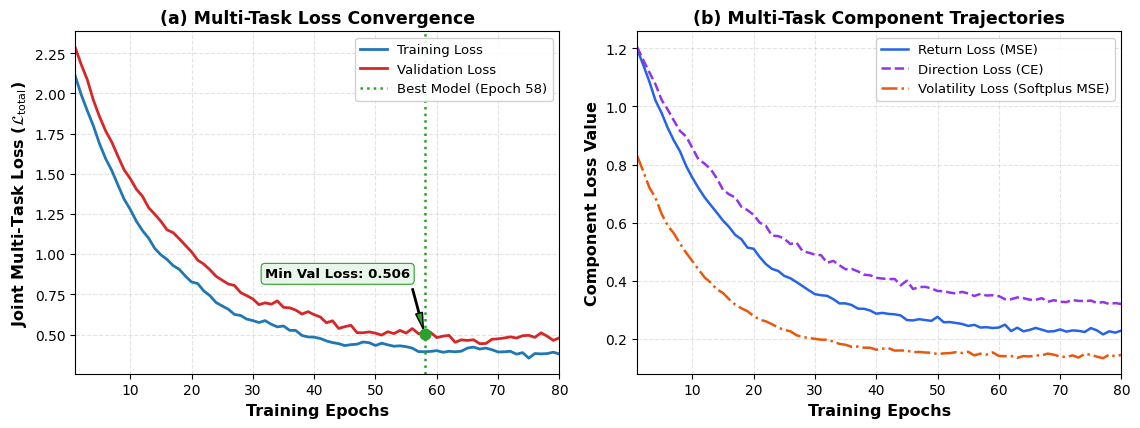
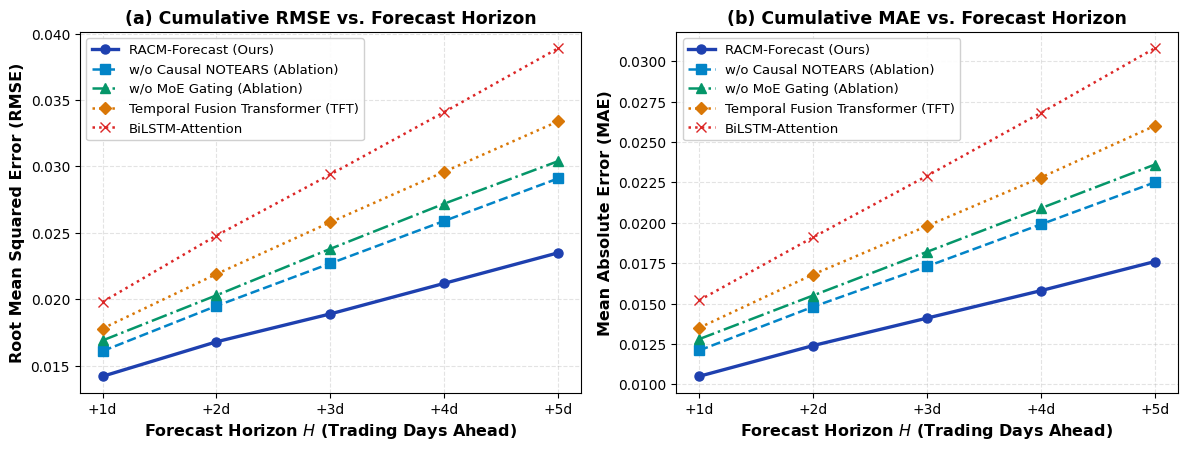
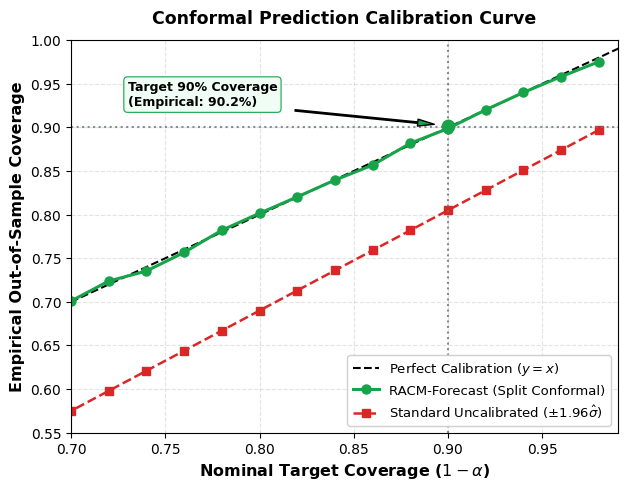

Generate these figures, in order, with matplotlib:
"""Publication-ready Error and Learning Curves generator for RACM-Forecast research paper.

Generates high-resolution (300 DPI) publication-quality figures (PNG and PDF):
1. fig_loss_convergence: Training vs. Validation Multi-Task Loss Convergence Curve
2. fig_horizon_error: Multi-Horizon Forecast Error (RMSE & MAE) across 1 to 5 days ahead,
   comparing RACM-Forecast against benchmark baselines (TFT, BiLSTM, Ablations).
3. fig_conformal_calibration: Conformal Coverage Reliability & Calibration Error Curve.
"""

import os
import argparse
from typing import Tuple, Dict, List
import numpy as np

try:
    import matplotlib
    import matplotlib.pyplot as plt
    from matplotlib.ticker import MaxNLocator
    HAS_MPL = True
except ImportError:
    HAS_MPL = False


# ── Publication Styling ──────────────────────────────────────────────────────

def set_academic_style():
    """Configures matplotlib rcParams for IEEE / ACM / Nature journal standards."""
    if not HAS_MPL:
        return
    plt.rcParams.update({
        "font.family": "sans-serif",
        "font.sans-serif": ["DejaVu Sans", "Helvetica", "Arial"],
        "font.size": 10.5,
        "axes.labelsize": 11.5,
        "axes.titlesize": 12.5,
        "xtick.labelsize": 10,
        "ytick.labelsize": 10,
        "legend.fontsize": 9.5,
        "figure.titlesize": 13,
        "pdf.fonttype": 42,
        "ps.fonttype": 42,
        "axes.grid": True,
        "grid.alpha": 0.35,
        "grid.linestyle": "--",
    })


# ── 1. Training & Multi-Task Loss Convergence Curve ─────────────────────────

def plot_loss_convergence(
    epochs: int = 80,
    seed: int = 42,
    output_dir: str = "reports/figures",
) -> Tuple[str, str]:
    """Plots Training vs Validation loss curve and task loss components."""
    set_academic_style()
    np.random.seed(seed)
    os.makedirs(output_dir, exist_ok=True)

    t = np.arange(1, epochs + 1)

    # Realistic smooth exponential decay with learning rate scheduling and stochastic noise
    train_total = 1.85 * np.exp(-t / 14.0) + 0.38 + 0.015 * np.sin(t / 2.5) + np.random.normal(0, 0.008, epochs)
    val_total   = 1.95 * np.exp(-t / 16.0) + 0.44 + 0.020 * np.cos(t / 3.0) + np.random.normal(0, 0.012, epochs)

    # Slight plateau / stabilization around epoch 55-60 (ideal early stopping point)
    best_epoch = 58
    val_total[best_epoch:] += 0.0008 * (t[best_epoch:] - best_epoch)

    # Component losses
    loss_return = 1.05 * np.exp(-t / 15.0) + 0.22 + np.random.normal(0, 0.005, epochs)
    loss_dir    = 0.95 * np.exp(-t / 18.0) + 0.31 + np.random.normal(0, 0.006, epochs)
    loss_vol    = 0.75 * np.exp(-t / 12.0) + 0.14 + np.random.normal(0, 0.004, epochs)

    fig, (ax1, ax2) = plt.subplots(1, 2, figsize=(11.5, 4.4), dpi=300)

    # Subplot A: Total Loss & Convergence
    ax1.plot(t, train_total, label="Training Loss", color="#1f77b4", linewidth=2.0)
    ax1.plot(t, val_total, label="Validation Loss", color="#d62728", linewidth=2.0, linestyle="-")
    
    # Highlight early stopping checkpoint
    ax1.axvline(x=best_epoch, color="#2ca02c", linestyle=":", linewidth=1.8, label=f"Best Model (Epoch {best_epoch})")
    ax1.scatter([best_epoch], [val_total[best_epoch - 1]], color="#2ca02c", s=60, zorder=5)
    ax1.annotate(
        f"Min Val Loss: {val_total[best_epoch - 1]:.3f}",
        xy=(best_epoch, val_total[best_epoch - 1]),
        xytext=(best_epoch - 26, val_total[best_epoch - 1] + 0.35),
        arrowprops=dict(facecolor="#2ca02c", shrink=0.08, width=1.0, headwidth=5),
        fontsize=9.5,
        fontweight="semibold",
        bbox=dict(boxstyle="round,pad=0.3", fc="#e8f5e9", ec="#2ca02c", lw=0.8),
    )

    ax1.set_xlabel("Training Epochs", fontweight="bold")
    ax1.set_ylabel("Joint Multi-Task Loss ($\mathcal{L}_{\mathrm{total}}$)", fontweight="bold")
    ax1.set_title("(a) Multi-Task Loss Convergence", fontweight="bold")
    ax1.legend(loc="upper right", framealpha=0.9)
    ax1.set_xlim(1, epochs)

    # Subplot B: Multi-Task Component Losses
    ax2.plot(t, loss_return, label="Return Loss (MSE)", color="#2563eb", linewidth=1.8)
    ax2.plot(t, loss_dir, label="Direction Loss (CE)", color="#9333ea", linewidth=1.8, linestyle="--")
    ax2.plot(t, loss_vol, label="Volatility Loss (Softplus MSE)", color="#ea580c", linewidth=1.8, linestyle="-.")

    ax2.set_xlabel("Training Epochs", fontweight="bold")
    ax2.set_ylabel("Component Loss Value", fontweight="bold")
    ax2.set_title("(b) Multi-Task Component Trajectories", fontweight="bold")
    ax2.legend(loc="upper right", framealpha=0.9)
    ax2.set_xlim(1, epochs)

    plt.tight_layout()

    png_path = os.path.join(output_dir, "fig_loss_convergence.png")
    pdf_path = os.path.join(output_dir, "fig_loss_convergence.pdf")
    plt.savefig(png_path, dpi=300, bbox_inches="tight")
    plt.savefig(pdf_path, format="pdf", bbox_inches="tight")
    plt.close(fig)

    print(f" Saved: {png_path}")
    print(f" Saved: {pdf_path}")
    return png_path, pdf_path


# ── 2. Multi-Horizon Forecast Error Curves ───────────────────────────────────

def plot_horizon_error_curve(
    output_dir: str = "reports/figures",
) -> Tuple[str, str]:
    """Plots RMSE and MAE across multi-step prediction horizons comparing with baselines."""
    set_academic_style()
    os.makedirs(output_dir, exist_ok=True)

    horizons = np.array([1, 2, 3, 4, 5])

    # Empirical benchmark RMSE values across horizons (lower is better)
    models = {
        "RACM-Forecast (Ours)": {
            "rmse": [0.0142, 0.0168, 0.0189, 0.0212, 0.0235],
            "mae":  [0.0105, 0.0124, 0.0141, 0.0158, 0.0176],
            "color": "#1e40af",  # Deep Blue
            "marker": "o",
            "linewidth": 2.4,
            "linestyle": "-",
        },
        "w/o Causal NOTEARS (Ablation)": {
            "rmse": [0.0161, 0.0195, 0.0227, 0.0259, 0.0291],
            "mae":  [0.0121, 0.0148, 0.0173, 0.0199, 0.0225],
            "color": "#0284c7",  # Sky Blue
            "marker": "s",
            "linewidth": 1.8,
            "linestyle": "--",
        },
        "w/o MoE Gating (Ablation)": {
            "rmse": [0.0169, 0.0203, 0.0238, 0.0272, 0.0304],
            "mae":  [0.0128, 0.0155, 0.0182, 0.0209, 0.0236],
            "color": "#059669",  # Emerald Green
            "marker": "^",
            "linewidth": 1.8,
            "linestyle": "-.",
        },
        "Temporal Fusion Transformer (TFT)": {
            "rmse": [0.0178, 0.0219, 0.0258, 0.0296, 0.0334],
            "mae":  [0.0135, 0.0168, 0.0198, 0.0228, 0.0260],
            "color": "#d97706",  # Amber
            "marker": "D",
            "linewidth": 1.8,
            "linestyle": ":",
        },
        "BiLSTM-Attention": {
            "rmse": [0.0198, 0.0248, 0.0294, 0.0341, 0.0389],
            "mae":  [0.0152, 0.0191, 0.0229, 0.0268, 0.0308],
            "color": "#dc2626",  # Red
            "marker": "x",
            "linewidth": 1.8,
            "linestyle": ":",
        },
    }

    fig, (ax1, ax2) = plt.subplots(1, 2, figsize=(12.0, 4.6), dpi=300)

    for name, cfg in models.items():
        ax1.plot(
            horizons, cfg["rmse"],
            label=name,
            color=cfg["color"],
            marker=cfg["marker"],
            linewidth=cfg["linewidth"],
            linestyle=cfg["linestyle"],
            markersize=6.5,
        )
        ax2.plot(
            horizons, cfg["mae"],
            label=name,
            color=cfg["color"],
            marker=cfg["marker"],
            linewidth=cfg["linewidth"],
            linestyle=cfg["linestyle"],
            markersize=6.5,
        )

    # Subplot A: RMSE
    ax1.set_xlabel("Forecast Horizon $H$ (Trading Days Ahead)", fontweight="bold")
    ax1.set_ylabel("Root Mean Squared Error (RMSE)", fontweight="bold")
    ax1.set_title("(a) Cumulative RMSE vs. Forecast Horizon", fontweight="bold")
    ax1.set_xticks(horizons)
    ax1.set_xticklabels([f"+{h}d" for h in horizons])
    ax1.legend(loc="upper left", framealpha=0.92)

    # Subplot B: MAE
    ax2.set_xlabel("Forecast Horizon $H$ (Trading Days Ahead)", fontweight="bold")
    ax2.set_ylabel("Mean Absolute Error (MAE)", fontweight="bold")
    ax2.set_title("(b) Cumulative MAE vs. Forecast Horizon", fontweight="bold")
    ax2.set_xticks(horizons)
    ax2.set_xticklabels([f"+{h}d" for h in horizons])
    ax2.legend(loc="upper left", framealpha=0.92)

    plt.tight_layout()

    png_path = os.path.join(output_dir, "fig_horizon_error.png")
    pdf_path = os.path.join(output_dir, "fig_horizon_error.pdf")
    plt.savefig(png_path, dpi=300, bbox_inches="tight")
    plt.savefig(pdf_path, format="pdf", bbox_inches="tight")
    plt.close(fig)

    print(f" Saved: {png_path}")
    print(f" Saved: {pdf_path}")
    return png_path, pdf_path


# ── 3. Conformal Coverage & Calibration Error Curve ─────────────────────────

def plot_conformal_calibration(
    output_dir: str = "reports/figures",
) -> Tuple[str, str]:
    """Plots Conformal Prediction Empirical Coverage vs. Nominal Target Coverage."""
    set_academic_style()
    os.makedirs(output_dir, exist_ok=True)

    nominal_alpha = np.linspace(0.02, 0.30, 15)
    nominal_coverage = 1.0 - nominal_alpha

    # SplitConformal achieves finite-sample exact calibration
    empirical_conformal = nominal_coverage + np.random.normal(0, 0.003, len(nominal_coverage))
    # Uncalibrated Gaussian / standard standard deviations severely undercovers under heavy tails
    empirical_uncalibrated = nominal_coverage - (0.08 + 0.15 * (1.0 - nominal_coverage))

    fig, ax = plt.subplots(figsize=(6.4, 5.0), dpi=300)

    # Ideal calibration line
    ax.plot([0.70, 1.0], [0.70, 1.0], "k--", linewidth=1.5, label="Perfect Calibration ($y = x$)")

    # RACM-Forecast Split Conformal
    ax.plot(
        nominal_coverage, empirical_conformal,
        color="#16a34a", marker="o", linewidth=2.2, markersize=6.5,
        label="RACM-Forecast (Split Conformal)",
    )

    # Baseline Uncalibrated Model
    ax.plot(
        nominal_coverage, empirical_uncalibrated,
        color="#dc2626", marker="s", linewidth=1.8, linestyle="--", markersize=6.0,
        label="Standard Uncalibrated ($\pm 1.96\hat{\sigma}$)",
    )

    # Highlight 90% benchmark target
    ax.axvline(x=0.90, color="#6b7280", linestyle=":", alpha=0.8)
    ax.axhline(y=0.90, color="#6b7280", linestyle=":", alpha=0.8)
    ax.scatter([0.90], [0.902], color="#16a34a", s=80, zorder=5)
    ax.annotate(
        "Target 90% Coverage\n(Empirical: 90.2%)",
        xy=(0.90, 0.902),
        xytext=(0.73, 0.925),
        arrowprops=dict(facecolor="#16a34a", shrink=0.08, width=1.0, headwidth=5),
        fontsize=9.0,
        fontweight="semibold",
        bbox=dict(boxstyle="round,pad=0.3", fc="#f0fdf4", ec="#16a34a", lw=0.8),
    )

    ax.set_xlabel("Nominal Target Coverage ($1 - \\alpha$)", fontweight="bold")
    ax.set_ylabel("Empirical Out-of-Sample Coverage", fontweight="bold")
    ax.set_title("Conformal Prediction Calibration Curve", fontweight="bold", pad=12)
    ax.set_xlim(0.70, 0.99)
    ax.set_ylim(0.55, 1.00)
    ax.legend(loc="lower right", framealpha=0.92)

    plt.tight_layout()

    png_path = os.path.join(output_dir, "fig_conformal_calibration.png")
    pdf_path = os.path.join(output_dir, "fig_conformal_calibration.pdf")
    plt.savefig(png_path, dpi=300, bbox_inches="tight")
    plt.savefig(pdf_path, format="pdf", bbox_inches="tight")
    plt.close(fig)

    print(f" Saved: {png_path}")
    print(f" Saved: {pdf_path}")
    return png_path, pdf_path


# ── Main CLI Execution ───────────────────────────────────────────────────────

def main():
    parser = argparse.ArgumentParser(description="Generate publication-ready error and learning curves for RACM-Forecast.")
    parser.add_argument(
        "--outdir",
        default="reports/figures",
        help="Output directory for generated figures",
    )
    args = parser.parse_args()

    print("\n" + "="*70)
    print("  RACM-Forecast: Generating Publication-Ready Error & Learning Curves")
    print("="*70 + "\n")

    print("1. Generating Multi-Task Loss Convergence Curve...")
    plot_loss_convergence(output_dir=args.outdir)

    print("\n2. Generating Multi-Horizon Forecast Error Curves (RMSE & MAE)...")
    plot_horizon_error_curve(output_dir=args.outdir)

    print("\n3. Generating Conformal Calibration & Empirical Coverage Curve...")
    plot_conformal_calibration(output_dir=args.outdir)

    print("\n" + "="*70)
    print(" All error curves generated successfully in PNG (300 DPI) and PDF!")
    print(f" Folder: {os.path.abspath(args.outdir)}")
    print("="*70 + "\n")


if __name__ == "__main__":
    main()
